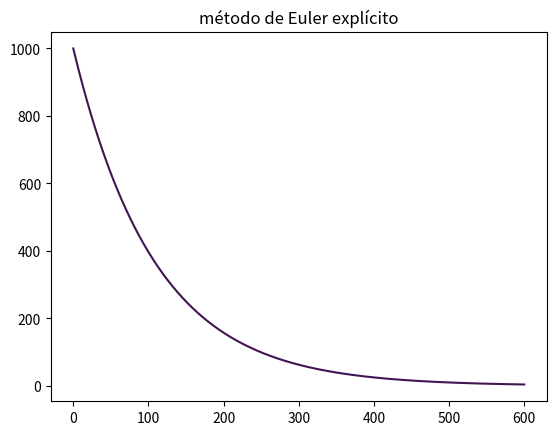

This figure's Python source:
# MÉTODO DE EULER EXPLÍCITO
# 1. integrar a equacao do decaimento radioativo

import matplotlib.pyplot as plt
import numpy as np

def f1(N):  # dN/dt = - a * N
    N = - (a * N)
    return N

# valores iniciais
N0 = float(1000)  # num de atomos inicial
a = float(9.24*(10**(-3)))  # coef. de decaimento radioativo
t0 = 0  # tempo inicial
h = .1  # passo

# listas
N = []
N_log = []
t = []

for i in range (0, 6000):
    N.append(N0)
    t.append(t0)
    N_log.append(np.log(N0))
    if i == (75 / h):  # t0 = 75 segundos
        print(N0)
    N0 += f1(N0) * h
    t0 += h

plt.title("método de Euler explícito")
plt.plot(t, N, color="#411452")
#plt.savefig("explicito.png")
plt.show()

#plt.plot(t, N_log)
#plt.show()
